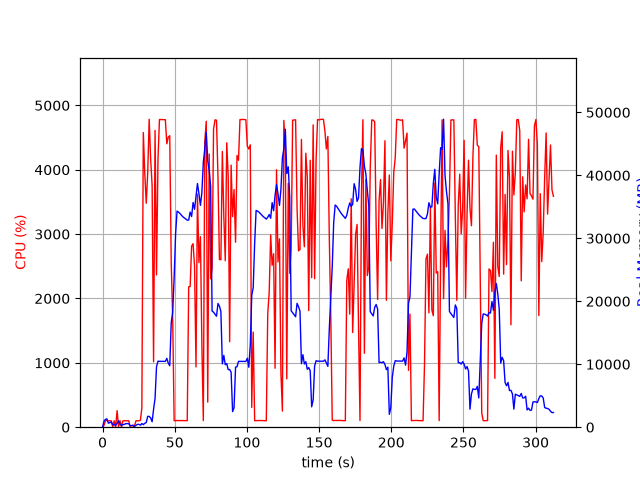

Values plotted in this chart, from the file beside it:
elapsed_time, nproc, cpu, mem_real, mem_virtual
4.076957702636719e-05, 1, 0.0, 7.789, 27665
1.006, 15, 28.8, 958.6, 26665
2.015, 6, 104.2, 1243, 13981
3.023, 10, 102.9, 1327, 27261
4.034, 3, 99.1, 629.6, 5301
5.042, 3, 100.2, 734.6, 5397
6.05, 3, 99.2, 829.4, 5509
7.058, 5, 3.0, 392.3, 10345
8.068, 3, 100.2, 376.1, 4963
9.076, 3, 1.0, 316.2, 4911
10.08, 4, 257.1, 614.3, 9647
11.09, 7, 7.9, 1019, 14975
12.1, 3, 101.1, 476.1, 5209
13.11, 3, 3.0, 266.5, 4967
14.12, 3, 99.2, 415.8, 5139
15.13, 3, 100.2, 449.4, 5199
16.13, 3, 100.2, 568.6, 5355
17.14, 3, 99.2, 568.6, 5355
18.15, 3, 100.1, 542.6, 5355
19.16, 3, 1.0, 241.3, 4954
20.17, 3, 0.0, 261.1, 6934
21.18, 3, 1.0, 332.8, 7091
22.18, 1, 23.8, 101.5, 269.5
23.19, 1, 100.2, 319.8, 1400
24.2, 1, 100.1, 440, 1527
25.21, 1, 99.2, 463.2, 2056
26.22, 1, 107.1, 317.9, 30010
27.23, 1, 297.9, 580.3, 30010
28.24, 1, 4578, 406.7, 30010
29.25, 1, 3945, 615.9, 30010
30.27, 1, 3480, 741.6, 30574
31.28, 1, 3948, 1720, 31854
32.3, 1, 4785, 1720, 31854
33.32, 1, 4168, 1470, 31862
34.34, 1, 3756, 865.9, 32887
35.35, 1, 1016, 2847, 33983
36.38, 1, 4612, 4579, 37881
37.38, 1, 2367, 9597, 44549
38.41, 1, 4166, 10486, 44549
39.43, 1, 4781, 10460, 44549
40.45, 1, 4780, 10460, 44549
41.47, 1, 4780, 10460, 44549
42.48, 1, 4778, 10458, 44549
43.5, 1, 4778, 10454, 44549
44.52, 1, 4403, 10936, 44549
45.54, 1, 4508, 10163, 44549
46.56, 1, 4529, 9759, 46290
47.58, 1, 2552, 16597, 59695
48.59, 1, 1698, 18273, 59695
49.6, 1, 101.2, 23689, 80175
50.61, 1, 100.3, 30711, 80175
51.61, 1, 104.2, 34320, 80175
52.62, 1, 103.2, 34161, 80175
53.63, 1, 102.2, 33940, 80175
54.64, 1, 103.2, 33666, 80175
55.64, 1, 102.3, 33421, 80175
56.65, 1, 100.3, 33244, 80175
57.66, 1, 101.2, 33065, 80175
58.67, 1, 101.1, 32884, 80175
59.68, 1, 2182, 32903, 80175
... 249 more rows
